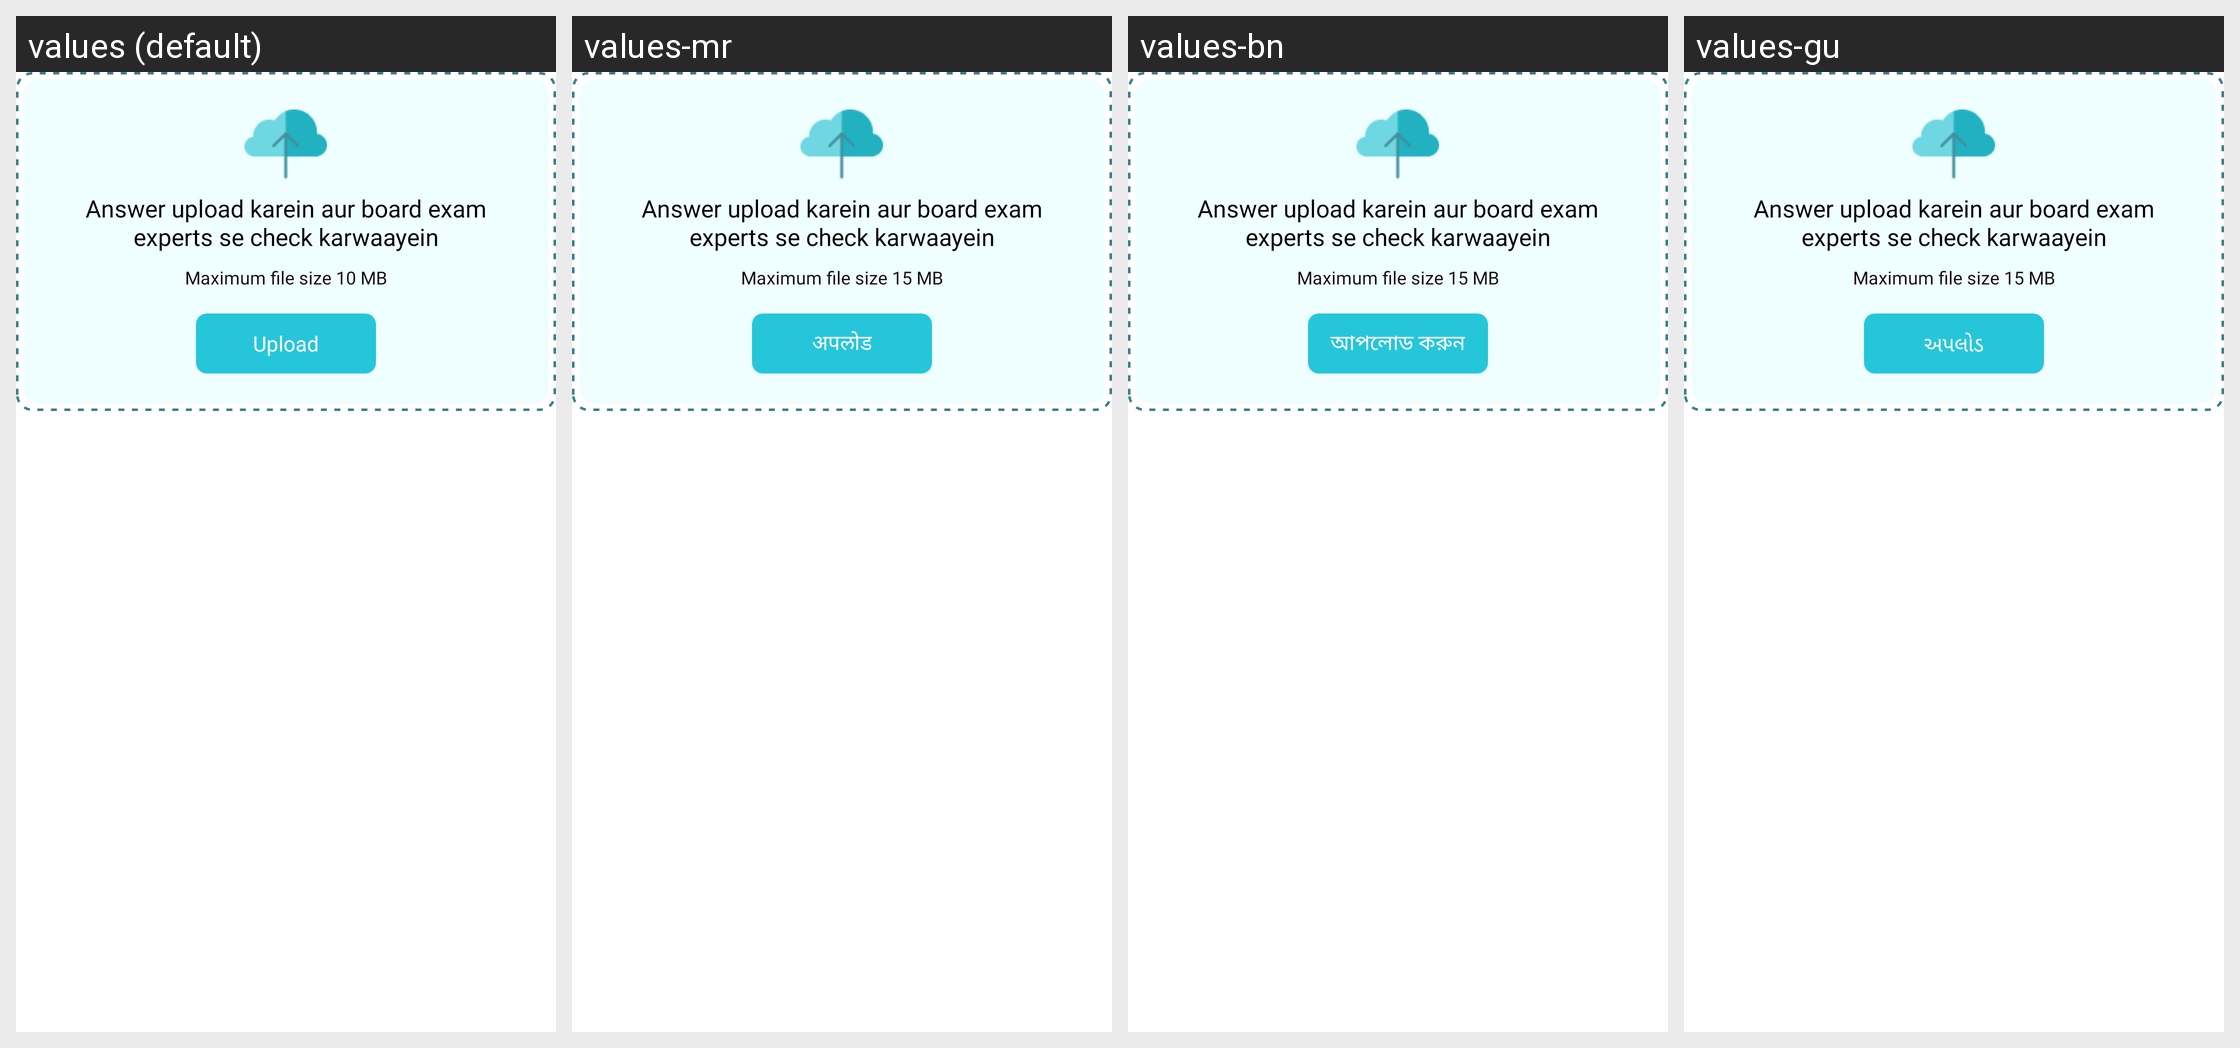

This grid shows one Android layout under several languages. Give, for every string resource on the screen, its name, the default text and each shown locale's text.
Android screen res/layout/activity_board_subjective_upload_image.xml rendered under 4 locales, left to right: values (default), values-mr, values-bn, values-gu. Device: Nexus 5 (rendered at 1080×1920; each locale shown at half size, 540×960, under a caption strip naming it); theme ArivihanTheme.
Other locales in the repository, not shown: values-hi, values-kn, values-ml, values-pa, values-ta, values-te.
Strings drawn on this screen, with the default value and each locale's value (text and hints the layout hard-codes, and strings that could not be matched under every locale, appear in the picture but are not listed):

upload_answer_aur_board_expert
  values: Answer upload karein aur board exam experts se check karwaayein
  values-mr: Answer upload karein aur board exam experts se check karwaayein
  values-bn: Answer upload karein aur board exam experts se check karwaayein
  values-gu: Answer upload karein aur board exam experts se check karwaayein

maximum_file_size_15_mb
  values: Maximum file size 10 MB
  values-mr: Maximum file size 15 MB
  values-bn: Maximum file size 15 MB
  values-gu: Maximum file size 15 MB

upload
  values: Upload
  values-mr: अपलोड
  values-bn: আপলোড করুন
  values-gu: અપલોડ
